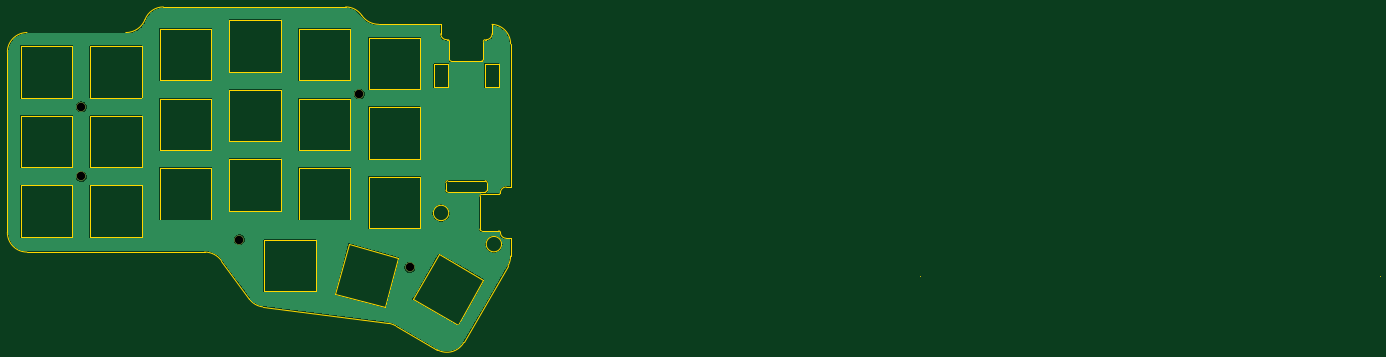
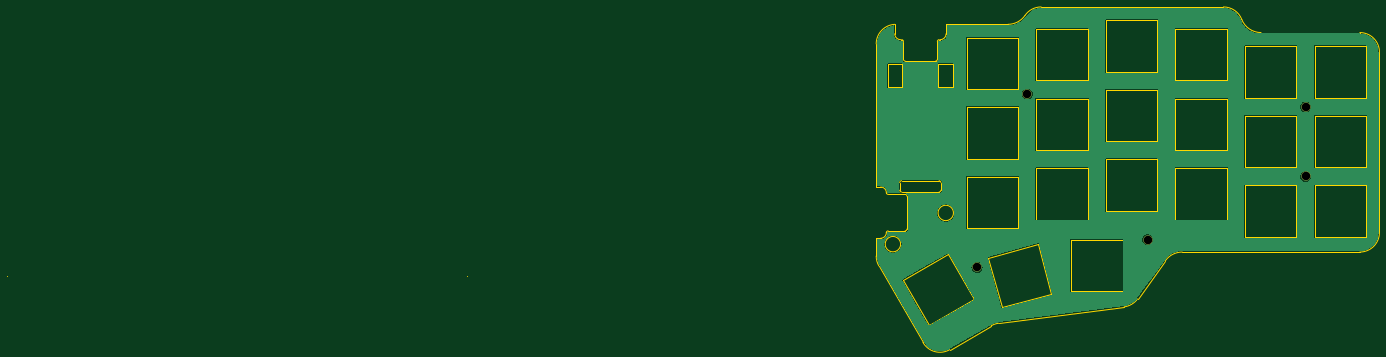
Circuit board: 9 layer files. Board 374.8 x 93.6 mm.
- bottom_copper: uni_corne_plate_left-B_Cu.gbr (74601 bytes)
- bottom_mask: uni_corne_plate_left-B_Mask.gbr (678 bytes)
- bottom_silk: uni_corne_plate_left-B_Silkscreen.gbr (682 bytes)
- outline: uni_corne_plate_left-Edge_Cuts.gbr (9548 bytes)
- top_copper: uni_corne_plate_left-F_Cu.gbr (74601 bytes)
- top_mask: uni_corne_plate_left-F_Mask.gbr (678 bytes)
- top_silk: uni_corne_plate_left-F_Silkscreen.gbr (682 bytes)
- drill: uni_corne_plate_left-NPTH.drl (285 bytes)
- drill: uni_corne_plate_left-PTH.drl (429 bytes)

=== bottom_copper: uni_corne_plate_left-B_Cu.gbr (74601 bytes, source omitted) ===
=== bottom_mask: uni_corne_plate_left-B_Mask.gbr ===
G04 #@! TF.GenerationSoftware,KiCad,Pcbnew,(6.0.0)*
G04 #@! TF.CreationDate,2023-04-13T16:43:50-07:00*
G04 #@! TF.ProjectId,uni_corne_plate_left,756e695f-636f-4726-9e65-5f706c617465,1.1*
G04 #@! TF.SameCoordinates,Original*
G04 #@! TF.FileFunction,Soldermask,Bot*
G04 #@! TF.FilePolarity,Negative*
%FSLAX46Y46*%
G04 Gerber Fmt 4.6, Leading zero omitted, Abs format (unit mm)*
G04 Created by KiCad (PCBNEW (6.0.0)) date 2023-04-13 16:43:50*
%MOMM*%
%LPD*%
G01*
G04 APERTURE LIST*
%ADD10C,2.500000*%
G04 APERTURE END LIST*
D10*
X70352500Y-65315000D03*
X70362500Y-84315000D03*
X113512500Y-101555000D03*
X160082500Y-109165000D03*
X146322500Y-61795000D03*
M02*

=== bottom_silk: uni_corne_plate_left-B_Silkscreen.gbr ===
G04 #@! TF.GenerationSoftware,KiCad,Pcbnew,(6.0.0)*
G04 #@! TF.CreationDate,2023-04-13T16:43:50-07:00*
G04 #@! TF.ProjectId,uni_corne_plate_left,756e695f-636f-4726-9e65-5f706c617465,1.1*
G04 #@! TF.SameCoordinates,Original*
G04 #@! TF.FileFunction,Legend,Bot*
G04 #@! TF.FilePolarity,Positive*
%FSLAX46Y46*%
G04 Gerber Fmt 4.6, Leading zero omitted, Abs format (unit mm)*
G04 Created by KiCad (PCBNEW (6.0.0)) date 2023-04-13 16:43:50*
%MOMM*%
%LPD*%
G01*
G04 APERTURE LIST*
%ADD10C,2.500000*%
G04 APERTURE END LIST*
%LPC*%
D10*
X70352500Y-65315000D03*
X70362500Y-84315000D03*
X113512500Y-101555000D03*
X160082500Y-109165000D03*
X146322500Y-61795000D03*
M02*

=== outline: uni_corne_plate_left-Edge_Cuts.gbr (9548 bytes, source omitted) ===
=== top_copper: uni_corne_plate_left-F_Cu.gbr (74601 bytes, source omitted) ===
=== top_mask: uni_corne_plate_left-F_Mask.gbr ===
G04 #@! TF.GenerationSoftware,KiCad,Pcbnew,(6.0.0)*
G04 #@! TF.CreationDate,2023-04-13T16:43:50-07:00*
G04 #@! TF.ProjectId,uni_corne_plate_left,756e695f-636f-4726-9e65-5f706c617465,1.1*
G04 #@! TF.SameCoordinates,Original*
G04 #@! TF.FileFunction,Soldermask,Top*
G04 #@! TF.FilePolarity,Negative*
%FSLAX46Y46*%
G04 Gerber Fmt 4.6, Leading zero omitted, Abs format (unit mm)*
G04 Created by KiCad (PCBNEW (6.0.0)) date 2023-04-13 16:43:50*
%MOMM*%
%LPD*%
G01*
G04 APERTURE LIST*
%ADD10C,2.500000*%
G04 APERTURE END LIST*
D10*
X70352500Y-65315000D03*
X70362500Y-84315000D03*
X113512500Y-101555000D03*
X160082500Y-109165000D03*
X146322500Y-61795000D03*
M02*

=== top_silk: uni_corne_plate_left-F_Silkscreen.gbr ===
G04 #@! TF.GenerationSoftware,KiCad,Pcbnew,(6.0.0)*
G04 #@! TF.CreationDate,2023-04-13T16:43:50-07:00*
G04 #@! TF.ProjectId,uni_corne_plate_left,756e695f-636f-4726-9e65-5f706c617465,1.1*
G04 #@! TF.SameCoordinates,Original*
G04 #@! TF.FileFunction,Legend,Top*
G04 #@! TF.FilePolarity,Positive*
%FSLAX46Y46*%
G04 Gerber Fmt 4.6, Leading zero omitted, Abs format (unit mm)*
G04 Created by KiCad (PCBNEW (6.0.0)) date 2023-04-13 16:43:50*
%MOMM*%
%LPD*%
G01*
G04 APERTURE LIST*
%ADD10C,2.500000*%
G04 APERTURE END LIST*
%LPC*%
D10*
X70352500Y-65315000D03*
X70362500Y-84315000D03*
X113512500Y-101555000D03*
X160082500Y-109165000D03*
X146322500Y-61795000D03*
M02*

=== drill: uni_corne_plate_left-NPTH.drl ===
M48
; DRILL file {KiCad (6.0.0)} date Thu Apr 13 16:43:52 2023
; FORMAT={-:-/ absolute / inch / decimal}
; #@! TF.CreationDate,2023-04-13T16:43:52-07:00
; #@! TF.GenerationSoftware,Kicad,Pcbnew,(6.0.0)
; #@! TF.FileFunction,NonPlated,1,2,NPTH
FMAT,2
INCH
%
G90
G05
T0
M30

=== drill: uni_corne_plate_left-PTH.drl ===
M48
; DRILL file {KiCad (6.0.0)} date Thu Apr 13 16:43:52 2023
; FORMAT={-:-/ absolute / inch / decimal}
; #@! TF.CreationDate,2023-04-13T16:43:52-07:00
; #@! TF.GenerationSoftware,Kicad,Pcbnew,(6.0.0)
; #@! TF.FileFunction,Plated,1,2,PTH
FMAT,2
INCH
; #@! TA.AperFunction,Plated,PTH,ComponentDrill
T1C0.0906
%
G90
G05
T1
X2.7698Y-2.5715
X2.7702Y-3.3195
X4.469Y-3.9982
X5.7607Y-2.4329
X6.3025Y-4.2978
T0
M30

